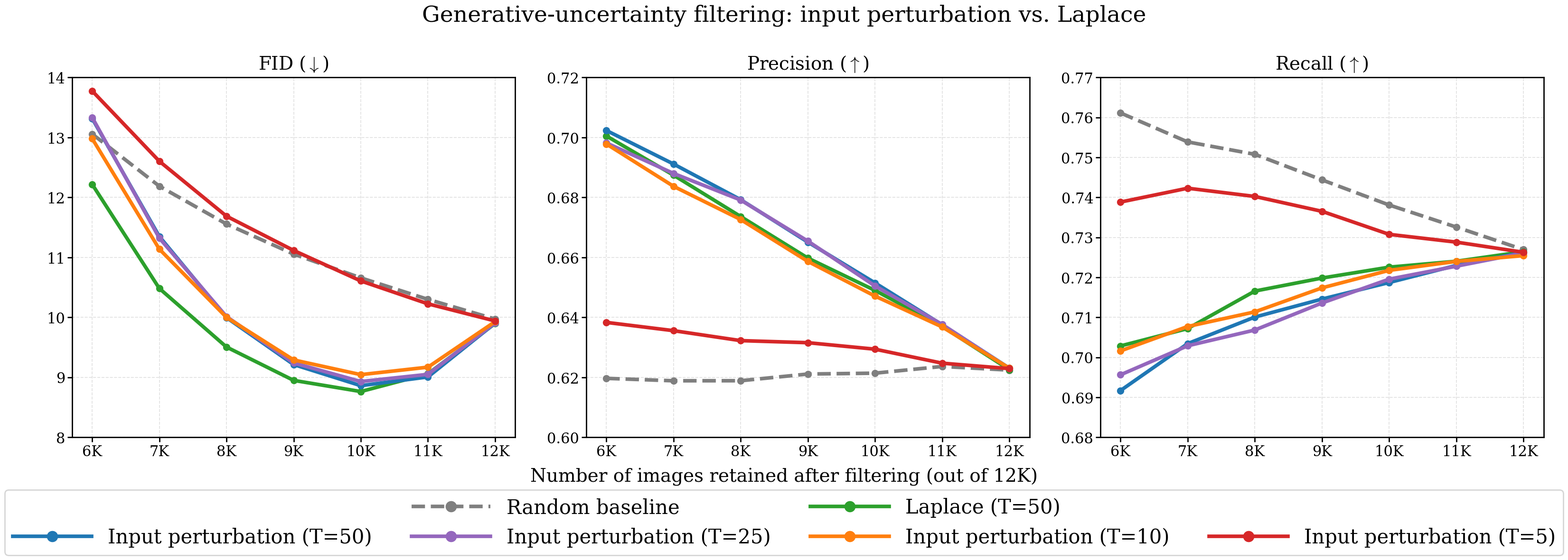

Generate this figure with matplotlib:
import matplotlib
matplotlib.use("Agg")
import matplotlib.pyplot as plt
import matplotlib.ticker as ticker
from matplotlib.lines import Line2D

plt.rcParams.update({
    "font.family":      "serif",
    "mathtext.fontset": "cm",
})

N_vals   = [6, 7, 8, 9, 10, 11, 12]
x_labels = ["6K", "7K", "8K", "9K", "10K", "11K", "12K"]

rand_fid = [13.0578, 12.1875, 11.5566, 11.0551, 10.6587, 10.3003, 9.97205]
rand_pre = [0.61967, 0.61886, 0.61888, 0.62111, 0.62140, 0.62364, 0.62242]
rand_rec = [0.76112, 0.75388, 0.75078, 0.74438, 0.73810, 0.73258, 0.72694]

lp_fid = [12.2189, 10.4833, 9.50618, 8.94964, 8.76375, 9.05909, 9.89822]
lp_pre = [0.70050, 0.68743, 0.67363, 0.65978, 0.64900, 0.63700, 0.62258]
lp_rec = [0.70286, 0.70720, 0.71658, 0.71984, 0.72256, 0.72404, 0.72642]

p50_fid = [13.3172, 11.3498, 9.99671, 9.21395, 8.86148, 9.00712, 9.90486]
p50_pre = [0.70233, 0.69114, 0.67925, 0.66511, 0.65150, 0.63755, 0.62308]
p50_rec = [0.69170, 0.70344, 0.71008, 0.71458, 0.71872, 0.72300, 0.72624]

p25_fid = [13.3343, 11.3230, 10.0141, 9.24026, 8.93072, 9.05031, 9.90901]
p25_pre = [0.69817, 0.68800, 0.67913, 0.66544, 0.65050, 0.63764, 0.62300]
p25_rec = [0.69564, 0.70290, 0.70684, 0.71360, 0.71956, 0.72280, 0.72610]

p10_fid = [12.9818, 11.1388, 10.0009, 9.29072, 9.04536, 9.17001, 9.92905]
p10_pre = [0.69783, 0.68371, 0.67263, 0.65867, 0.64710, 0.63682, 0.62308]
p10_rec = [0.70162, 0.70772, 0.71138, 0.71738, 0.72176, 0.72400, 0.72544]

p5_fid = [13.7758, 12.6036, 11.6875, 11.1160, 10.6075, 10.2257, 9.94028]
p5_pre = [0.63833, 0.63557, 0.63225, 0.63156, 0.62940, 0.62473, 0.62292]
p5_rec = [0.73884, 0.74230, 0.74024, 0.73652, 0.73076, 0.72882, 0.72628]

fig, axes = plt.subplots(1, 3, figsize=(40, 11))
plt.subplots_adjust(bottom=0.19, wspace=0.16)

line_kwargs = {"linewidth": 5.5, "marker": "o", "markersize": 10}

styles = {
    "Random baseline":           ("#7f7f7f", "--"),
    "Laplace (T=50)":            ("#2ca02c", "-"),
    "Input perturbation (T=50)": ("#1f77b4", "-"),
    "Input perturbation (T=25)": ("#9467bd", "-"),
    "Input perturbation (T=10)": ("#ff7f0e", "-"),
    "Input perturbation (T=5)":  ("#d62728", "-"),
}

panels = [
    (rand_fid, lp_fid, p50_fid, p25_fid, p10_fid, p5_fid,
     r"FID ($\downarrow$)", (8.0, 14.0), 1.0),
    (rand_pre, lp_pre, p50_pre, p25_pre, p10_pre, p5_pre,
     r"Precision ($\uparrow$)", (0.60, 0.72), 0.02),
    (rand_rec, lp_rec, p50_rec, p25_rec, p10_rec, p5_rec,
     r"Recall ($\uparrow$)", (0.68, 0.77), 0.01),
]

for ax, (rnd, lp, p50, p25, p10, p5, title, ylim, loc) in zip(axes, panels):
    series = [
        ("Random baseline", rnd),
        ("Laplace (T=50)", lp),
        ("Input perturbation (T=50)", p50),
        ("Input perturbation (T=25)", p25),
        ("Input perturbation (T=10)", p10),
        ("Input perturbation (T=5)", p5),
    ]
    for name, y in series:
        color, ls = styles[name]
        ax.plot(N_vals, y, label=name, color=color, linestyle=ls, **line_kwargs)

    ax.set_title(title, fontsize=28, pad=12)
    ax.set_ylim(ylim)
    ax.yaxis.set_major_locator(ticker.MultipleLocator(loc))

fig.suptitle("Generative-uncertainty filtering: input perturbation vs. Laplace",
             fontsize=34, y=1.02)

for ax in axes:
    ax.set_xticks(N_vals)
    ax.set_xticklabels(x_labels)
    ax.grid(True, linestyle="--", color="#e0e0e0", linewidth=1.2, zorder=0)
    ax.set_axisbelow(True)
    ax.tick_params(labelsize=22, width=2.0, length=7)
    for spine in ax.spines.values():
        spine.set_linewidth(2.0)

fig.text(0.5, 0.105, "Number of images retained after filtering (out of 12K)",
         ha="center", fontsize=28)

handles, labels = axes[0].get_legend_handles_labels()
hmap = dict(zip(labels, handles))
blank = Line2D([], [], linestyle="none", marker="none", label="")

ordered_handles = [
    blank,                            hmap["Input perturbation (T=50)"],
    hmap["Random baseline"],          hmap["Input perturbation (T=25)"],
    hmap["Laplace (T=50)"],           hmap["Input perturbation (T=10)"],
    blank,                            hmap["Input perturbation (T=5)"],
]
ordered_labels = [h.get_label() for h in ordered_handles]

leg = fig.legend(ordered_handles, ordered_labels, loc="lower center", ncol=4,
                 bbox_to_anchor=(0.5, -0.055), frameon=True, fontsize=30,
                 handlelength=4, markerscale=1.6)
leg.get_frame().set_linewidth(2.0)

plt.savefig("rq1_filtering.png", dpi=300, bbox_inches="tight")
print("Plot saved as: rq1_filtering.png")
